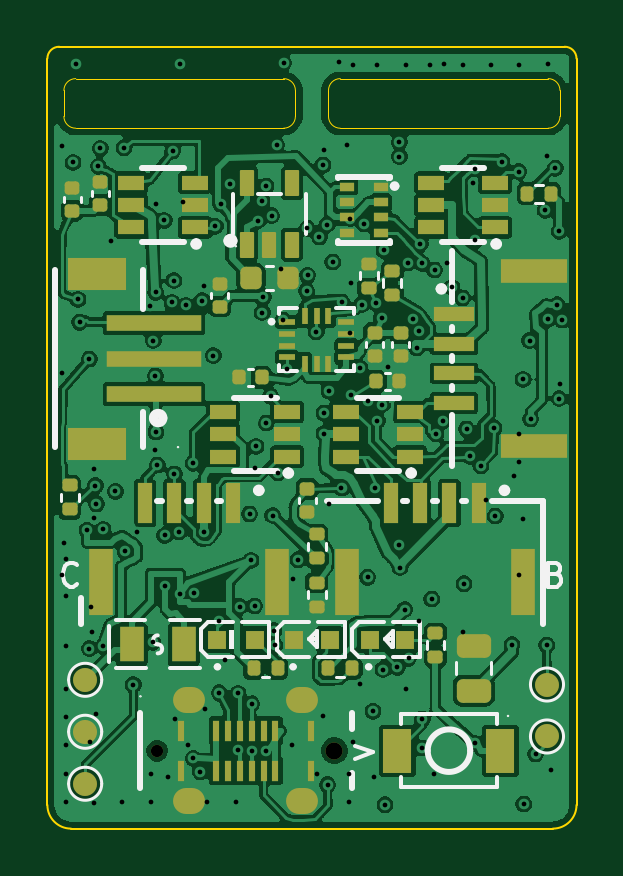
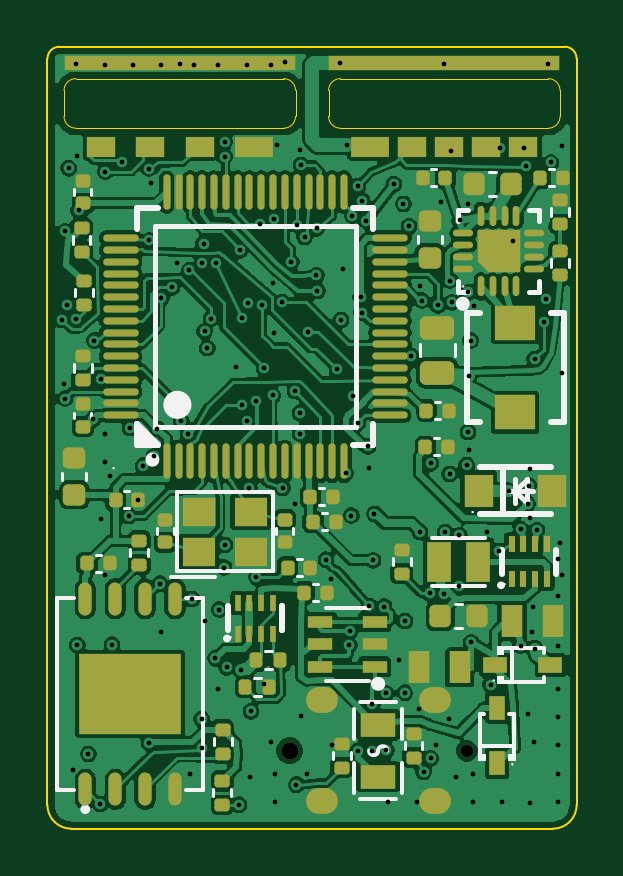
Circuit board: 11 layer files. Board 22.4 x 33.1 mm.
- bottom_copper: nexus-style-fc-B_Cu.gbl (212898 bytes)
- bottom_mask: nexus-style-fc-B_Mask.gbs (8088 bytes)
- paste: nexus-style-fc-B_Paste.gbp (7522 bytes)
- bottom_silk: nexus-style-fc-B_Silkscreen.gbo (17678 bytes)
- outline: nexus-style-fc-Edge_Cuts.gm1 (1954 bytes)
- top_copper: nexus-style-fc-F_Cu.gtl (221079 bytes)
- top_mask: nexus-style-fc-F_Mask.gts (6143 bytes)
- paste: nexus-style-fc-F_Paste.gtp (5777 bytes)
- top_silk: nexus-style-fc-F_Silkscreen.gto (18861 bytes)
- drill: nexus-style-fc-NPTH.drl (413 bytes)
- drill: nexus-style-fc-PTH.drl (3654 bytes)

=== bottom_copper: nexus-style-fc-B_Cu.gbl (212898 bytes, source omitted) ===
=== bottom_mask: nexus-style-fc-B_Mask.gbs (8088 bytes, source omitted) ===
=== paste: nexus-style-fc-B_Paste.gbp (7522 bytes, source omitted) ===
=== bottom_silk: nexus-style-fc-B_Silkscreen.gbo (17678 bytes, source omitted) ===
=== outline: nexus-style-fc-Edge_Cuts.gm1 ===
G04 #@! TF.GenerationSoftware,KiCad,Pcbnew,10.0.6*
G04 #@! TF.CreationDate,2026-10-17T19:22:17+08:00*
G04 #@! TF.ProjectId,nexus-style-fc,6e657875-732d-4737-9479-6c652d66632e,rev?*
G04 #@! TF.SameCoordinates,Original*
G04 #@! TF.FileFunction,Profile,NP*
%FSLAX46Y46*%
G04 Gerber Fmt 4.6, Leading zero omitted, Abs format (unit mm)*
G04 Created by KiCad (PCBNEW 10.0.6) date 2026-10-17 19:22:17*
%MOMM*%
%LPD*%
G01*
G04 APERTURE LIST*
G04 #@! TA.AperFunction,Profile*
%ADD10C,0.100000*%
G04 #@! TD*
G04 #@! TA.AperFunction,Profile*
%ADD11C,0.050000*%
G04 #@! TD*
G04 APERTURE END LIST*
D10*
X50000Y32650000D02*
G75*
G02*
X550000Y33150000I500000J0D01*
G01*
X50000Y1050000D02*
X50000Y32650000D01*
X550000Y33150000D02*
X21950000Y33150000D01*
X1050000Y50000D02*
G75*
G02*
X50000Y1050000I0J1000000D01*
G01*
X21450000Y50000D02*
X1050000Y50000D01*
X21950000Y33150000D02*
G75*
G02*
X22450000Y32650000I0J-500000D01*
G01*
X22450000Y32650000D02*
X22450000Y1050000D01*
X22450000Y1050000D02*
G75*
G02*
X21450000Y50000I-1000000J0D01*
G01*
D11*
X750000Y30200000D02*
X750000Y31300000D01*
X1250000Y31800000D02*
X10050000Y31800000D01*
X10050000Y29700000D02*
X1250000Y29700000D01*
X10550000Y31300000D02*
X10550000Y30200000D01*
X11950000Y30200000D02*
X11950000Y31300000D01*
X12450000Y31800000D02*
X21250000Y31800000D01*
X21250000Y29700000D02*
X12450000Y29700000D01*
X21750000Y31300000D02*
X21750000Y30200000D01*
X750000Y31300000D02*
G75*
G02*
X1250000Y31800000I500000J0D01*
G01*
X1250000Y29700000D02*
G75*
G02*
X750000Y30200000I0J500000D01*
G01*
X10050000Y31800000D02*
G75*
G02*
X10550000Y31300000I0J-500000D01*
G01*
X10550000Y30200000D02*
G75*
G02*
X10050000Y29700000I-500000J0D01*
G01*
X11950000Y31300000D02*
G75*
G02*
X12450000Y31800000I500000J0D01*
G01*
X12450000Y29700000D02*
G75*
G02*
X11950000Y30200000I0J500000D01*
G01*
X21250000Y31800000D02*
G75*
G02*
X21750000Y31300000I0J-500000D01*
G01*
X21750000Y30200000D02*
G75*
G02*
X21250000Y29700000I-500000J0D01*
G01*
M02*

=== top_copper: nexus-style-fc-F_Cu.gtl (221079 bytes, source omitted) ===
=== top_mask: nexus-style-fc-F_Mask.gts ===
G04 #@! TF.GenerationSoftware,KiCad,Pcbnew,10.0.6*
G04 #@! TF.CreationDate,2026-10-17T19:22:17+08:00*
G04 #@! TF.ProjectId,nexus-style-fc,6e657875-732d-4737-9479-6c652d66632e,rev?*
G04 #@! TF.SameCoordinates,Original*
G04 #@! TF.FileFunction,Soldermask,Top*
G04 #@! TF.FilePolarity,Negative*
%FSLAX46Y46*%
G04 Gerber Fmt 4.6, Leading zero omitted, Abs format (unit mm)*
G04 Created by KiCad (PCBNEW 10.0.6) date 2026-10-17 19:22:17*
%MOMM*%
%LPD*%
G01*
G04 APERTURE LIST*
G04 Aperture macros list*
%AMRoundRect*
0 Rectangle with rounded corners*
0 $1 Rounding radius*
0 $2 $3 $4 $5 $6 $7 $8 $9 X,Y pos of 4 corners*
0 Add a 4 corners polygon primitive as box body*
4,1,4,$2,$3,$4,$5,$6,$7,$8,$9,$2,$3,0*
0 Add four circle primitives for the rounded corners*
1,1,$1+$1,$2,$3*
1,1,$1+$1,$4,$5*
1,1,$1+$1,$6,$7*
1,1,$1+$1,$8,$9*
0 Add four rect primitives between the rounded corners*
20,1,$1+$1,$2,$3,$4,$5,0*
20,1,$1+$1,$4,$5,$6,$7,0*
20,1,$1+$1,$6,$7,$8,$9,0*
20,1,$1+$1,$8,$9,$2,$3,0*%
G04 Aperture macros list end*
%ADD10C,1.020000*%
%ADD11RoundRect,0.140000X0.170000X-0.140000X0.170000X0.140000X-0.170000X0.140000X-0.170000X-0.140000X0*%
%ADD12R,4.000000X0.700000*%
%ADD13R,2.500000X1.400000*%
%ADD14RoundRect,0.050000X-0.250000X-0.500000X0.250000X-0.500000X0.250000X0.500000X-0.250000X0.500000X0*%
%ADD15RoundRect,0.135000X-0.135000X-0.185000X0.135000X-0.185000X0.135000X0.185000X-0.135000X0.185000X0*%
%ADD16C,0.520000*%
%ADD17C,0.720000*%
%ADD18R,0.300000X0.900000*%
%ADD19O,1.350000X1.100000*%
%ADD20RoundRect,0.140000X-0.140000X-0.170000X0.140000X-0.170000X0.140000X0.170000X-0.140000X0.170000X0*%
%ADD21RoundRect,0.135000X-0.185000X0.135000X-0.185000X-0.135000X0.185000X-0.135000X0.185000X0.135000X0*%
%ADD22RoundRect,0.140000X-0.170000X0.140000X-0.170000X-0.140000X0.170000X-0.140000X0.170000X0.140000X0*%
%ADD23RoundRect,0.135000X0.185000X-0.135000X0.185000X0.135000X-0.185000X0.135000X-0.185000X-0.135000X0*%
%ADD24R,0.600000X1.700000*%
%ADD25R,1.000000X2.800000*%
%ADD26R,0.675000X0.280000*%
%ADD27R,0.280000X0.675000*%
%ADD28R,1.000000X1.500000*%
%ADD29RoundRect,0.250000X0.475000X-0.250000X0.475000X0.250000X-0.475000X0.250000X-0.475000X-0.250000X0*%
%ADD30R,0.600000X0.400000*%
%ADD31RoundRect,0.140000X0.140000X0.170000X-0.140000X0.170000X-0.140000X-0.170000X0.140000X-0.170000X0*%
%ADD32R,0.800000X0.800000*%
%ADD33R,1.100000X0.600000*%
%ADD34RoundRect,0.225000X-0.225000X-0.250000X0.225000X-0.250000X0.225000X0.250000X-0.225000X0.250000X0*%
%ADD35R,1.700000X0.600000*%
%ADD36R,2.800000X1.000000*%
%ADD37R,1.230000X1.860000*%
G04 APERTURE END LIST*
D10*
X21200000Y3950000D03*
D11*
X7350000Y22140000D03*
X7350000Y23100000D03*
D12*
X4570000Y18450000D03*
X4570000Y19950000D03*
X4570000Y21450000D03*
D13*
X2130000Y23550000D03*
X2130000Y16350000D03*
D11*
X1100000Y26200000D03*
X1100000Y27160000D03*
D10*
X21200000Y6150000D03*
D14*
X8500000Y24775000D03*
X9450000Y24775000D03*
X10400000Y24775000D03*
X10400000Y27375000D03*
X8500000Y27375000D03*
D15*
X8780000Y6830000D03*
X9800000Y6830000D03*
D16*
X4700000Y3350000D03*
D17*
X12200000Y3350000D03*
D18*
X5700000Y4200000D03*
X7200000Y4200000D03*
X7700000Y4200000D03*
X8200000Y4200000D03*
X8700000Y4200000D03*
X9200000Y4200000D03*
X9700000Y4200000D03*
X11200000Y4200000D03*
X11200000Y2500000D03*
X9700000Y2500000D03*
X9200000Y2500000D03*
X8700000Y2500000D03*
X8200000Y2500000D03*
X7700000Y2500000D03*
X7200000Y2500000D03*
X5700000Y2500000D03*
D19*
X6050000Y5500000D03*
X6050000Y1200000D03*
X10850000Y5500000D03*
X10850000Y1200000D03*
D20*
X13960000Y18990000D03*
X14920000Y18990000D03*
D11*
X2280000Y26450000D03*
X2280000Y27410000D03*
D21*
X11450000Y10460000D03*
X11450000Y9440000D03*
D22*
X15000000Y21030000D03*
X15000000Y20070000D03*
D23*
X11450000Y11490000D03*
X11450000Y12510000D03*
D24*
X18320000Y13830000D03*
X17070000Y13830000D03*
X15830000Y13830000D03*
X14580000Y13830000D03*
D25*
X20170000Y10470000D03*
X12730000Y10470000D03*
D23*
X16480000Y7310000D03*
X16480000Y8330000D03*
D26*
X10190000Y21500000D03*
X10190000Y21000000D03*
X10190000Y20500000D03*
X10190000Y20000000D03*
D27*
X10950000Y19740000D03*
X11450000Y19740000D03*
X11950000Y19740000D03*
D26*
X12710000Y20000000D03*
X12710000Y20500000D03*
X12710000Y21000000D03*
X12710000Y21500000D03*
D27*
X11950000Y21760000D03*
X11450000Y21760000D03*
X10950000Y21760000D03*
D10*
X1650000Y1950000D03*
D23*
X13650000Y22940000D03*
X13650000Y23960000D03*
D28*
X3620000Y7850000D03*
X5820000Y7850000D03*
D29*
X18100000Y5890000D03*
X18100000Y7790000D03*
D15*
X20350000Y26930000D03*
X21370000Y26930000D03*
D30*
X14170000Y27230000D03*
X14170000Y26570000D03*
X14170000Y25930000D03*
X14170000Y25270000D03*
X12730000Y25270000D03*
X12730000Y25930000D03*
X12730000Y26570000D03*
X12730000Y27230000D03*
D31*
X9130000Y19150000D03*
X8170000Y19150000D03*
D10*
X1650000Y6350000D03*
D32*
X10500000Y8050000D03*
X12000000Y8050000D03*
D23*
X14650000Y22640000D03*
X14650000Y23660000D03*
D22*
X13900000Y21030000D03*
X13900000Y20070000D03*
D33*
X10200000Y15800000D03*
X10200000Y16750000D03*
X10200000Y17700000D03*
X7500000Y17700000D03*
X7500000Y16750000D03*
X7500000Y15800000D03*
D22*
X11050000Y14430000D03*
X11050000Y13470000D03*
D34*
X8675000Y23350000D03*
X10225000Y23350000D03*
D32*
X13700000Y8050000D03*
X15200000Y8050000D03*
D23*
X1000000Y13560000D03*
X1000000Y14580000D03*
D35*
X17270000Y21820000D03*
X17270000Y20570000D03*
X17270000Y19330000D03*
X17270000Y18080000D03*
D36*
X20630000Y23670000D03*
X20630000Y16230000D03*
D24*
X7920000Y13830000D03*
X6670000Y13830000D03*
X5430000Y13830000D03*
X4180000Y13830000D03*
D25*
X9770000Y10470000D03*
X2330000Y10470000D03*
D37*
X14870000Y3350000D03*
X19230000Y3350000D03*
D33*
X6300000Y25500000D03*
X6300000Y26450000D03*
X6300000Y27400000D03*
X3600000Y27400000D03*
X3600000Y26450000D03*
X3600000Y25500000D03*
X15400000Y15800000D03*
X15400000Y16750000D03*
X15400000Y17700000D03*
X12700000Y17700000D03*
X12700000Y16750000D03*
X12700000Y15800000D03*
D10*
X1650000Y4150000D03*
D15*
X11930000Y6830000D03*
X12950000Y6830000D03*
D33*
X19000000Y25500000D03*
X19000000Y26450000D03*
X19000000Y27400000D03*
X16300000Y27400000D03*
X16300000Y26450000D03*
X16300000Y25500000D03*
D32*
X7250000Y8050000D03*
X8850000Y8050000D03*
M02*

=== paste: nexus-style-fc-F_Paste.gtp ===
G04 #@! TF.GenerationSoftware,KiCad,Pcbnew,10.0.6*
G04 #@! TF.CreationDate,2026-10-17T19:22:17+08:00*
G04 #@! TF.ProjectId,nexus-style-fc,6e657875-732d-4737-9479-6c652d66632e,rev?*
G04 #@! TF.SameCoordinates,Original*
G04 #@! TF.FileFunction,Paste,Top*
G04 #@! TF.FilePolarity,Positive*
%FSLAX46Y46*%
G04 Gerber Fmt 4.6, Leading zero omitted, Abs format (unit mm)*
G04 Created by KiCad (PCBNEW 10.0.6) date 2026-10-17 19:22:17*
%MOMM*%
%LPD*%
G01*
G04 APERTURE LIST*
G04 Aperture macros list*
%AMRoundRect*
0 Rectangle with rounded corners*
0 $1 Rounding radius*
0 $2 $3 $4 $5 $6 $7 $8 $9 X,Y pos of 4 corners*
0 Add a 4 corners polygon primitive as box body*
4,1,4,$2,$3,$4,$5,$6,$7,$8,$9,$2,$3,0*
0 Add four circle primitives for the rounded corners*
1,1,$1+$1,$2,$3*
1,1,$1+$1,$4,$5*
1,1,$1+$1,$6,$7*
1,1,$1+$1,$8,$9*
0 Add four rect primitives between the rounded corners*
20,1,$1+$1,$2,$3,$4,$5,0*
20,1,$1+$1,$4,$5,$6,$7,0*
20,1,$1+$1,$6,$7,$8,$9,0*
20,1,$1+$1,$8,$9,$2,$3,0*%
G04 Aperture macros list end*
%ADD10RoundRect,0.140000X0.170000X-0.140000X0.170000X0.140000X-0.170000X0.140000X-0.170000X-0.140000X0*%
%ADD11R,4.000000X0.700000*%
%ADD12R,2.500000X1.400000*%
%ADD13RoundRect,0.050000X-0.250000X-0.500000X0.250000X-0.500000X0.250000X0.500000X-0.250000X0.500000X0*%
%ADD14RoundRect,0.135000X-0.135000X-0.185000X0.135000X-0.185000X0.135000X0.185000X-0.135000X0.185000X0*%
%ADD15R,0.300000X0.900000*%
%ADD16RoundRect,0.140000X-0.140000X-0.170000X0.140000X-0.170000X0.140000X0.170000X-0.140000X0.170000X0*%
%ADD17RoundRect,0.135000X-0.185000X0.135000X-0.185000X-0.135000X0.185000X-0.135000X0.185000X0.135000X0*%
%ADD18RoundRect,0.140000X-0.170000X0.140000X-0.170000X-0.140000X0.170000X-0.140000X0.170000X0.140000X0*%
%ADD19RoundRect,0.135000X0.185000X-0.135000X0.185000X0.135000X-0.185000X0.135000X-0.185000X-0.135000X0*%
%ADD20R,0.600000X1.700000*%
%ADD21R,1.000000X2.800000*%
%ADD22R,0.675000X0.280000*%
%ADD23R,0.280000X0.675000*%
%ADD24R,1.000000X1.500000*%
%ADD25RoundRect,0.250000X0.475000X-0.250000X0.475000X0.250000X-0.475000X0.250000X-0.475000X-0.250000X0*%
%ADD26R,0.600000X0.400000*%
%ADD27RoundRect,0.140000X0.140000X0.170000X-0.140000X0.170000X-0.140000X-0.170000X0.140000X-0.170000X0*%
%ADD28R,0.800000X0.800000*%
%ADD29R,1.100000X0.600000*%
%ADD30RoundRect,0.225000X-0.225000X-0.250000X0.225000X-0.250000X0.225000X0.250000X-0.225000X0.250000X0*%
%ADD31R,1.700000X0.600000*%
%ADD32R,2.800000X1.000000*%
%ADD33R,1.230000X1.860000*%
G04 APERTURE END LIST*
D10*
X7350000Y22140000D03*
X7350000Y23100000D03*
D11*
X4570000Y18450000D03*
X4570000Y19950000D03*
X4570000Y21450000D03*
D12*
X2130000Y23550000D03*
X2130000Y16350000D03*
D10*
X1100000Y26200000D03*
X1100000Y27160000D03*
D13*
X8500000Y24775000D03*
X9450000Y24775000D03*
X10400000Y24775000D03*
X10400000Y27375000D03*
X8500000Y27375000D03*
D14*
X8780000Y6830000D03*
X9800000Y6830000D03*
D15*
X5700000Y4200000D03*
X7200000Y4200000D03*
X7700000Y4200000D03*
X8200000Y4200000D03*
X8700000Y4200000D03*
X9200000Y4200000D03*
X9700000Y4200000D03*
X11200000Y4200000D03*
X11200000Y2500000D03*
X9700000Y2500000D03*
X9200000Y2500000D03*
X8700000Y2500000D03*
X8200000Y2500000D03*
X7700000Y2500000D03*
X7200000Y2500000D03*
X5700000Y2500000D03*
D16*
X13960000Y18990000D03*
X14920000Y18990000D03*
D10*
X2280000Y26450000D03*
X2280000Y27410000D03*
D17*
X11450000Y10460000D03*
X11450000Y9440000D03*
D18*
X15000000Y21030000D03*
X15000000Y20070000D03*
D19*
X11450000Y11490000D03*
X11450000Y12510000D03*
D20*
X18320000Y13830000D03*
X17070000Y13830000D03*
X15830000Y13830000D03*
X14580000Y13830000D03*
D21*
X20170000Y10470000D03*
X12730000Y10470000D03*
D19*
X16480000Y7310000D03*
X16480000Y8330000D03*
D22*
X10190000Y21500000D03*
X10190000Y21000000D03*
X10190000Y20500000D03*
X10190000Y20000000D03*
D23*
X10950000Y19740000D03*
X11450000Y19740000D03*
X11950000Y19740000D03*
D22*
X12710000Y20000000D03*
X12710000Y20500000D03*
X12710000Y21000000D03*
X12710000Y21500000D03*
D23*
X11950000Y21760000D03*
X11450000Y21760000D03*
X10950000Y21760000D03*
D19*
X13650000Y22940000D03*
X13650000Y23960000D03*
D24*
X3620000Y7850000D03*
X5820000Y7850000D03*
D25*
X18100000Y5890000D03*
X18100000Y7790000D03*
D14*
X20350000Y26930000D03*
X21370000Y26930000D03*
D26*
X14170000Y27230000D03*
X14170000Y26570000D03*
X14170000Y25930000D03*
X14170000Y25270000D03*
X12730000Y25270000D03*
X12730000Y25930000D03*
X12730000Y26570000D03*
X12730000Y27230000D03*
D27*
X9130000Y19150000D03*
X8170000Y19150000D03*
D28*
X10500000Y8050000D03*
X12000000Y8050000D03*
D19*
X14650000Y22640000D03*
X14650000Y23660000D03*
D18*
X13900000Y21030000D03*
X13900000Y20070000D03*
D29*
X10200000Y15800000D03*
X10200000Y16750000D03*
X10200000Y17700000D03*
X7500000Y17700000D03*
X7500000Y16750000D03*
X7500000Y15800000D03*
D18*
X11050000Y14430000D03*
X11050000Y13470000D03*
D30*
X8675000Y23350000D03*
X10225000Y23350000D03*
D28*
X13700000Y8050000D03*
X15200000Y8050000D03*
D19*
X1000000Y13560000D03*
X1000000Y14580000D03*
D31*
X17270000Y21820000D03*
X17270000Y20570000D03*
X17270000Y19330000D03*
X17270000Y18080000D03*
D32*
X20630000Y23670000D03*
X20630000Y16230000D03*
D20*
X7920000Y13830000D03*
X6670000Y13830000D03*
X5430000Y13830000D03*
X4180000Y13830000D03*
D21*
X9770000Y10470000D03*
X2330000Y10470000D03*
D33*
X14870000Y3350000D03*
X19230000Y3350000D03*
D29*
X6300000Y25500000D03*
X6300000Y26450000D03*
X6300000Y27400000D03*
X3600000Y27400000D03*
X3600000Y26450000D03*
X3600000Y25500000D03*
X15400000Y15800000D03*
X15400000Y16750000D03*
X15400000Y17700000D03*
X12700000Y17700000D03*
X12700000Y16750000D03*
X12700000Y15800000D03*
D14*
X11930000Y6830000D03*
X12950000Y6830000D03*
D29*
X19000000Y25500000D03*
X19000000Y26450000D03*
X19000000Y27400000D03*
X16300000Y27400000D03*
X16300000Y26450000D03*
X16300000Y25500000D03*
D28*
X7250000Y8050000D03*
X8850000Y8050000D03*
M02*

=== top_silk: nexus-style-fc-F_Silkscreen.gto (18861 bytes, source omitted) ===
=== drill: nexus-style-fc-NPTH.drl ===
M48
; DRILL file KiCad 10.0.6 date 2026-10-17T19:22:17
; FORMAT={-:-/ absolute / metric / decimal}
; #@! TF.CreationDate,2026-10-17T19:22:17+08:00
; #@! TF.GenerationSoftware,Kicad,Pcbnew,10.0.6
; #@! TF.FileFunction,NonPlated,1,6,NPTH
FMAT,2
METRIC
; #@! TA.AperFunction,NonPlated,NPTH,ComponentDrill
T1C0.520
; #@! TA.AperFunction,NonPlated,NPTH,ComponentDrill
T2C0.720
%
G90
G05
T1
X4.7Y3.35
T2
X12.2Y3.35
M30

=== drill: nexus-style-fc-PTH.drl ===
M48
; DRILL file KiCad 10.0.6 date 2026-10-17T19:22:17
; FORMAT={-:-/ absolute / metric / decimal}
; #@! TF.CreationDate,2026-10-17T19:22:17+08:00
; #@! TF.GenerationSoftware,Kicad,Pcbnew,10.0.6
; #@! TF.FileFunction,Plated,1,6,PTH
FMAT,2
METRIC
; #@! TA.AperFunction,Plated,PTH,ViaDrill
T1C0.200
; #@! TA.AperFunction,Plated,PTH,ComponentDrill
T2C0.600
%
G90
G05
T1
X0.65Y28.95
X0.675Y19.325
X0.675Y10.775
X0.763Y12.125
X0.825Y9.892
X0.825Y7.768
X0.825Y5.975
X0.825Y4.775
X0.825Y3.575
X0.825Y2.375
X0.825Y1.175
X0.859Y11.483
X1.141Y28.251
X1.25Y32.4
X1.35Y22.45
X1.413Y21.488
X1.731Y12.681
X1.825Y19.925
X1.828Y7.667
X1.875Y3.725
X1.892Y9.425
X1.948Y8.375
X2.025Y15.263
X2.037Y1.153
X2.043Y13.2
X2.087Y14.575
X2.107Y4.909
X2.125Y13.8
X2.208Y28.085
X2.29Y28.85
X2.412Y12.721
X2.425Y7.799
X2.725Y24.925
X2.933Y14.323
X3.225Y1.175
X3.291Y28.87
X3.33Y11.802
X3.682Y6.15
X3.851Y12.601
X4.4Y22.19
X4.425Y2.375
X4.425Y1.175
X4.511Y7.936
X4.532Y20.713
X4.612Y16.094
X4.625Y19.213
X4.632Y22.756
X4.642Y16.836
X4.654Y26.49
X4.706Y15.437
X5.0Y25.8
X5.015Y12.459
X5.05Y10.302
X5.163Y2.225
X5.325Y22.325
X5.35Y28.73
X5.4Y23.25
X5.43Y15.067
X5.436Y4.7
X5.611Y12.6
X5.65Y32.4
X5.65Y10.0
X5.774Y26.558
X5.925Y22.2
X6.0Y3.6
X6.225Y15.52
X6.233Y3.021
X6.269Y10.011
X6.522Y2.444
X6.603Y22.406
X6.663Y23.02
X6.678Y12.6
X6.72Y5.11
X6.825Y1.175
X7.075Y20.075
X7.141Y25.551
X7.316Y8.837
X7.33Y5.8
X7.38Y26.487
X7.582Y7.175
X7.779Y27.329
X8.025Y1.175
X8.1Y3.363
X8.125Y5.775
X8.202Y9.453
X8.607Y13.375
X8.672Y11.402
X8.7Y5.337
X8.707Y3.329
X8.825Y15.325
X8.825Y9.475
X8.879Y16.232
X8.971Y25.784
X9.139Y26.639
X9.143Y21.898
X9.189Y22.561
X9.311Y27.248
X9.312Y3.33
X9.313Y17.225
X9.505Y18.358
X9.543Y25.999
X9.59Y13.301
X9.637Y8.435
X9.676Y7.825
X9.75Y29.0
X9.825Y15.113
X9.925Y23.725
X10.025Y21.575
X10.05Y32.46
X10.192Y19.489
X10.425Y3.575
X10.431Y10.632
X10.66Y11.429
X11.022Y22.81
X11.052Y25.468
X11.062Y23.47
X11.43Y21.082
X11.475Y2.375
X11.566Y25.098
X11.701Y4.811
X11.715Y28.147
X11.763Y17.644
X11.763Y16.775
X11.775Y28.775
X11.884Y25.619
X11.911Y1.906
X11.975Y18.581
X11.99Y13.777
X12.132Y24.031
X12.375Y32.489
X12.501Y14.473
X12.512Y22.339
X12.75Y29.0
X12.825Y2.375
X12.825Y1.175
X12.869Y21.02
X12.874Y25.871
X12.918Y18.387
X12.92Y23.13
X12.975Y32.375
X12.975Y3.725
X13.282Y6.163
X13.283Y19.553
X13.36Y22.236
X13.445Y25.653
X13.605Y18.153
X13.61Y10.691
X13.828Y5.018
X13.875Y2.225
X13.9Y14.47
X13.968Y22.299
X14.012Y17.326
X14.025Y32.375
X14.197Y18.001
X14.2Y21.68
X14.263Y6.783
X14.301Y24.525
X14.343Y1.06
X14.483Y19.592
X14.866Y6.884
X14.937Y12.063
X14.95Y29.125
X14.95Y28.5
X14.973Y11.102
X15.175Y9.325
X15.225Y32.375
X15.225Y5.975
X15.31Y24.002
X15.345Y7.263
X15.518Y21.644
X15.687Y20.398
X15.79Y8.854
X15.801Y21.101
X15.839Y24.82
X15.895Y3.466
X15.914Y23.977
X15.922Y4.692
X16.239Y32.378
X16.322Y9.766
X16.425Y2.375
X16.447Y23.691
X16.5Y16.766
X16.791Y17.297
X16.85Y32.4
X16.982Y23.98
X17.175Y22.961
X17.625Y32.375
X17.625Y8.375
X17.629Y22.507
X17.688Y10.414
X17.796Y16.962
X17.937Y15.813
X18.067Y27.387
X18.145Y3.663
X18.15Y24.95
X18.154Y27.991
X18.399Y15.411
X18.61Y13.97
X18.825Y32.375
X18.964Y17.013
X19.01Y13.28
X19.291Y28.286
X19.72Y7.837
X19.793Y14.978
X20.0Y27.864
X20.025Y32.375
X20.025Y16.775
X20.025Y15.575
X20.025Y10.775
X20.175Y13.175
X20.183Y19.066
X20.216Y1.095
X20.462Y20.711
X20.512Y17.392
X20.72Y3.205
X21.125Y26.225
X21.191Y7.825
X21.198Y28.512
X21.238Y21.606
X21.25Y32.4
X21.387Y2.534
X21.548Y28.008
X21.639Y22.225
X21.717Y25.333
X21.718Y18.248
X21.76Y18.859
X21.849Y21.583
T2
G00X5.925Y5.5
M15
G01X6.175Y5.5
M16
G05
G00X5.925Y1.2
M15
G01X6.175Y1.2
M16
G05
G00X10.725Y5.5
M15
G01X10.975Y5.5
M16
G05
G00X10.725Y1.2
M15
G01X10.975Y1.2
M16
G05
M30
